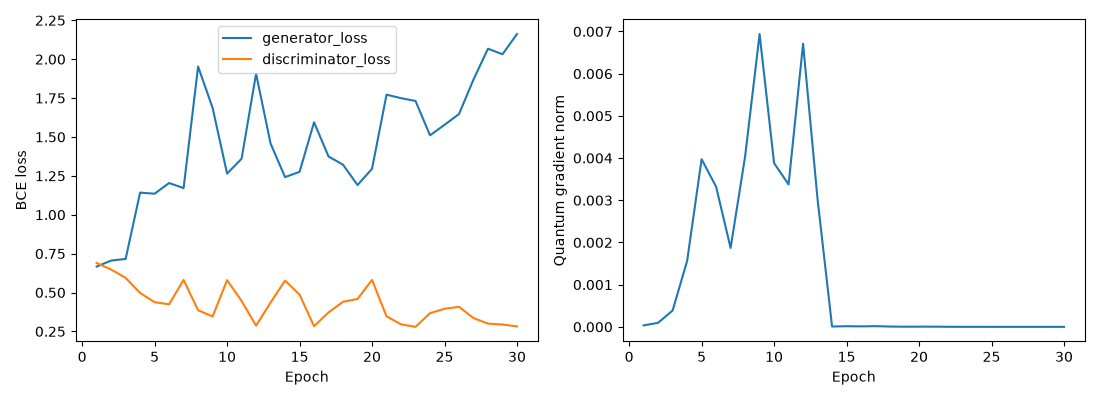

Values plotted in this chart, from the file beside it:
epoch, generator_loss, discriminator_loss, quantum_gradient_norm
1, 0.6669, 0.6895, 3.471676137315684e-05
2, 0.7054, 0.648, 9.625500721046998e-05
3, 0.7159, 0.5944, 0.0003883
4, 1.142, 0.4972, 0.001561
5, 1.135, 0.4377, 0.003972
6, 1.204, 0.4244, 0.00332
7, 1.171, 0.5812, 0.001869
8, 1.953, 0.3861, 0.004036
9, 1.687, 0.3459, 0.006939
10, 1.265, 0.5796, 0.00388
11, 1.36, 0.4459, 0.003375
12, 1.907, 0.2872, 0.00671
13, 1.458, 0.4354, 0.003022
14, 1.242, 0.577, 8.216165797227617e-06
15, 1.276, 0.4862, 1.5059427509418419e-05
16, 1.595, 0.2834, 1.1496746528211317e-05
17, 1.374, 0.3722, 1.653651819400151e-05
18, 1.322, 0.4407, 7.086060964440471e-06
19, 1.191, 0.4585, 3.413837127501462e-06
20, 1.295, 0.5811, 4.861145034157473e-06
21, 1.772, 0.3471, 4.52920100561893e-06
22, 1.749, 0.2955, 1.6096128866651116e-06
23, 1.732, 0.2793, 7.818858706586786e-07
24, 1.511, 0.367, 3.934390096741907e-07
25, 1.578, 0.3956, 0.0
26, 1.648, 0.4079, 0.0
27, 1.869, 0.3358, 0.0
28, 2.068, 0.3, 0.0
29, 2.032, 0.2943, 0.0
30, 2.162, 0.2822, 0.0
